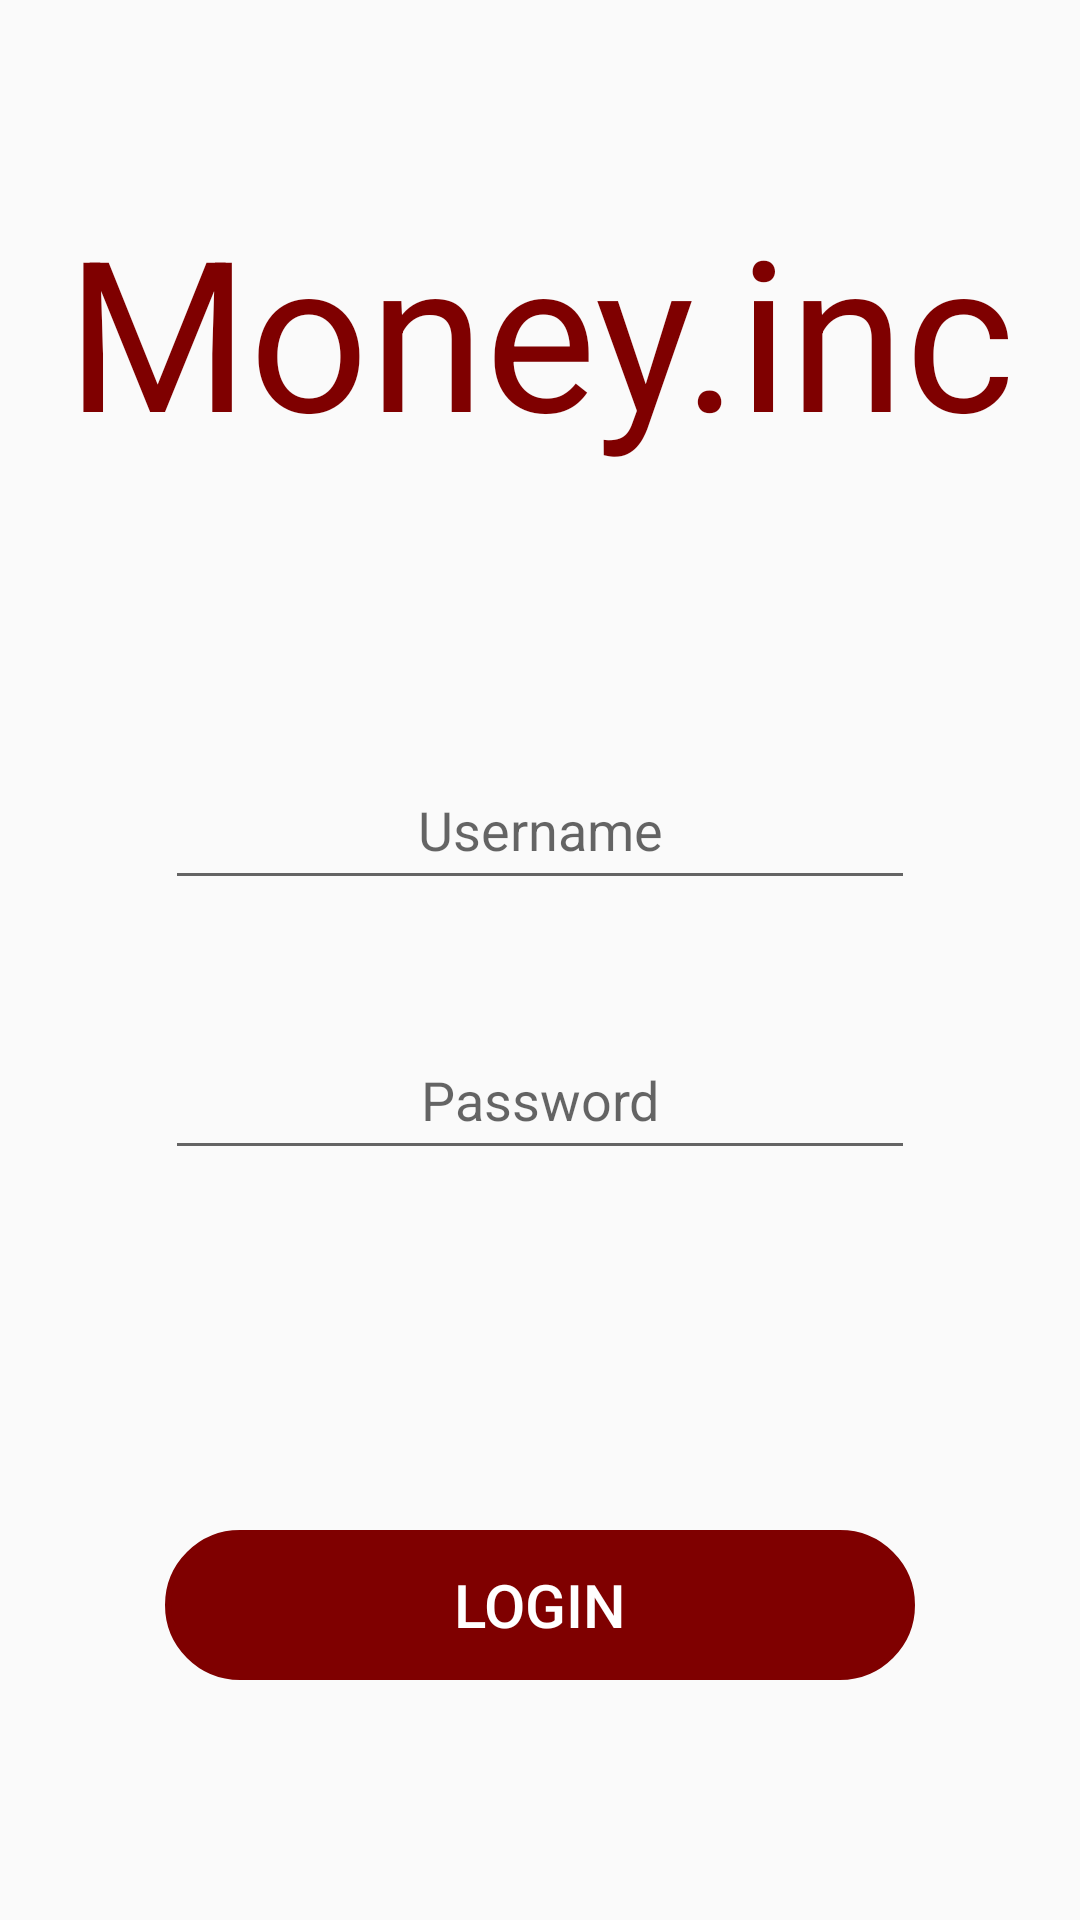

The Android layout XML behind this screen, and the referenced resources:
<!-- AndroidManifest.xml: application theme Theme.MoneyApp -->
<!-- res/layout/activity_login.xml -->
<?xml version="1.0" encoding="utf-8"?>
<androidx.constraintlayout.widget.ConstraintLayout xmlns:android="http://schemas.android.com/apk/res/android"
    xmlns:app="http://schemas.android.com/apk/res-auto"
    xmlns:tools="http://schemas.android.com/tools"
    android:layout_width="match_parent"
    android:layout_height="match_parent"
    tools:context=".LoginActivity">



    <EditText
        android:id="@+id/editTextTextPassword"
        android:layout_width="250dp"
        android:layout_height="50dp"
        android:layout_marginStart="80dp"
        android:layout_marginTop="40dp"
        android:layout_marginEnd="80dp"
        android:ems="10"
        android:gravity="center"
        android:hint="Password"
        android:inputType="textPassword"
        app:layout_constraintEnd_toEndOf="parent"
        app:layout_constraintStart_toStartOf="parent"
        app:layout_constraintTop_toBottomOf="@+id/editTextTextPersonName" />

    <Button
        android:id="@+id/button"
        android:layout_width="250dp"
        android:layout_height="50dp"
        android:layout_marginStart="80dp"
        android:layout_marginTop="120dp"
        android:layout_marginEnd="80dp"
        android:background="@drawable/buttonshape"
        android:text="Login"
        android:textColor="@color/white"
        android:textSize="20sp"
        app:backgroundTint="#7f0000"
        app:layout_constraintEnd_toEndOf="parent"
        app:layout_constraintStart_toStartOf="parent"
        app:layout_constraintTop_toBottomOf="@+id/editTextTextPassword" />

    

    <EditText
        android:id="@+id/editTextTextPersonName"
        android:layout_width="250dp"
        android:layout_height="50dp"
        android:layout_marginStart="80dp"
        android:layout_marginTop="90dp"
        android:layout_marginEnd="80dp"
        android:ems="10"
        android:gravity="center"
        android:hint="Username"
        android:inputType="textPersonName"
        app:layout_constraintEnd_toEndOf="parent"
        app:layout_constraintStart_toStartOf="parent"
        app:layout_constraintTop_toBottomOf="@+id/textView2" />

    <TextView
        android:id="@+id/textView2"
        android:layout_width="350dp"
        android:layout_height="100dp"
        android:layout_marginStart="30dp"
        android:layout_marginTop="60dp"
        android:layout_marginEnd="30dp"
        android:text="Money.inc"
        android:textSize="70sp"
        android:gravity="center"
        android:textColor="#7f0000"
        app:layout_constraintEnd_toEndOf="parent"
        app:layout_constraintStart_toStartOf="parent"
        app:layout_constraintTop_toTopOf="parent" />
</androidx.constraintlayout.widget.ConstraintLayout>
<!-- resources referenced by this layout -->
<resources>
  <!-- drawable buttonshape (drawable) -->
  <?xml version="1.0" encoding="utf-8"?>
  <shape xmlns:android="http://schemas.android.com/apk/res/android" android:shape="rectangle" >
      <corners
          android:radius="100dp"
          />
  
      <padding
          android:left="0dp"
          android:top="0dp"
          android:right="0dp"
          android:bottom="0dp"
          />
  
      <size
          android:width="270dp"
          android:height="60dp"
          />
  
      <stroke
          android:width="2dp"
          android:color="#878787"
          />
  </shape>
  <style name="Theme.MoneyApp" parent="Theme.AppCompat.Light.NoActionBar">
          
          <item name="colorPrimary">#e0e0e0</item>
          <item name="colorPrimaryVariant">#e0e0e0</item>
          <item name="colorOnPrimary">@color/white</item>
          
          <item name="colorSecondary">@color/teal_200</item>
          <item name="colorSecondaryVariant">@color/teal_700</item>
          <item name="colorOnSecondary">@color/black</item>
          
          <item name="android:statusBarColor" tools:targetApi="l">?attr/colorPrimaryVariant</item>
          
      </style>
  <!-- not gathered from this repository: default colours our renderer supplied (Android Studio template values) -->
  <color name="teal_200">#FF03DAC5</color>
  <color name="teal_700">#FF018786</color>
  <color name="black">#FF000000</color>
  <color name="white">#FFFFFFFF</color>
</resources>
